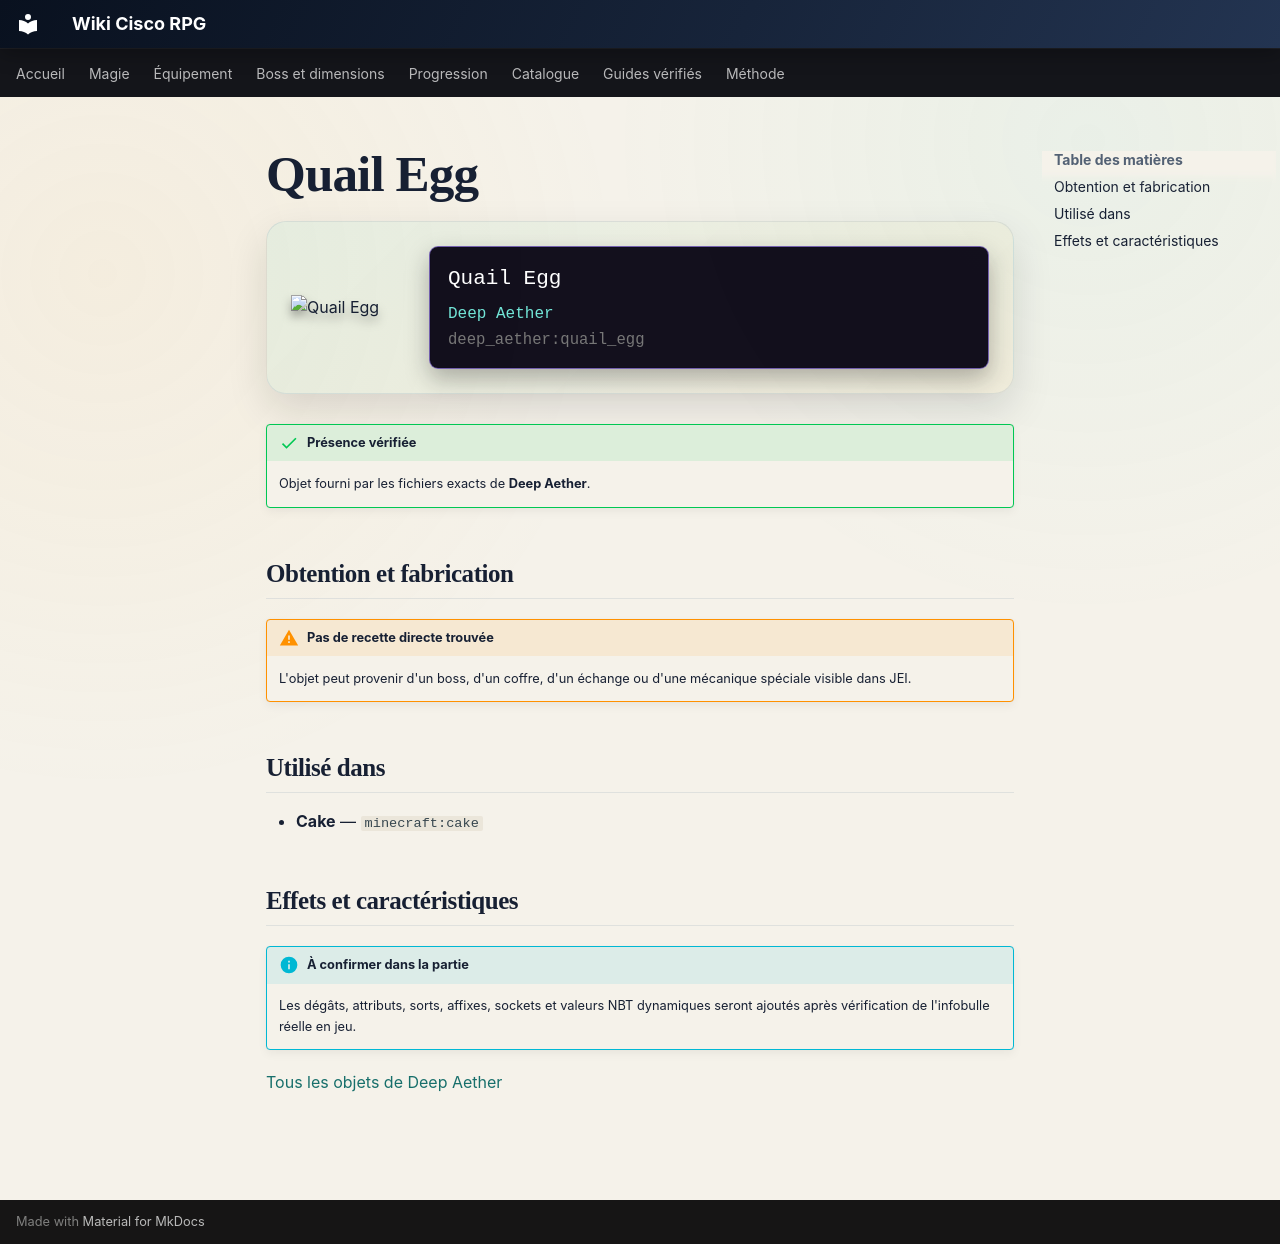

repository: Kloups-Dev/wiki-cisco-rpg · page: catalogue/objets/deep_aether/quail_egg/index.html · generator: mkdocs

# Quail Egg

<div class="mc-item-showcase">
<img class="mc-item-icon" src="../../../../assets/generated/items/deep_aether/quail_egg.png" alt="Quail Egg">
<div class="mc-tooltip-card">
<div class="mc-tooltip-card__name">Quail Egg</div>
<div class="mc-tooltip-card__mod">Deep Aether</div>
<div class="mc-tooltip-card__id">deep_aether:quail_egg</div>
</div>
</div>

!!! success "Présence vérifiée"
    Objet fourni par les fichiers exacts de **Deep Aether**.

## Obtention et fabrication

!!! warning "Pas de recette directe trouvée"
    L'objet peut provenir d'un boss, d'un coffre, d'un échange ou d'une mécanique spéciale visible dans JEI.

## Utilisé dans

- **Cake** — <code>minecraft:cake</code>

## Effets et caractéristiques

!!! info "À confirmer dans la partie"
    Les dégâts, attributs, sorts, affixes, sockets et valeurs NBT dynamiques seront ajoutés après vérification de l'infobulle réelle en jeu.

[Tous les objets de Deep Aether](../../../contenu/deep-aether.md)
